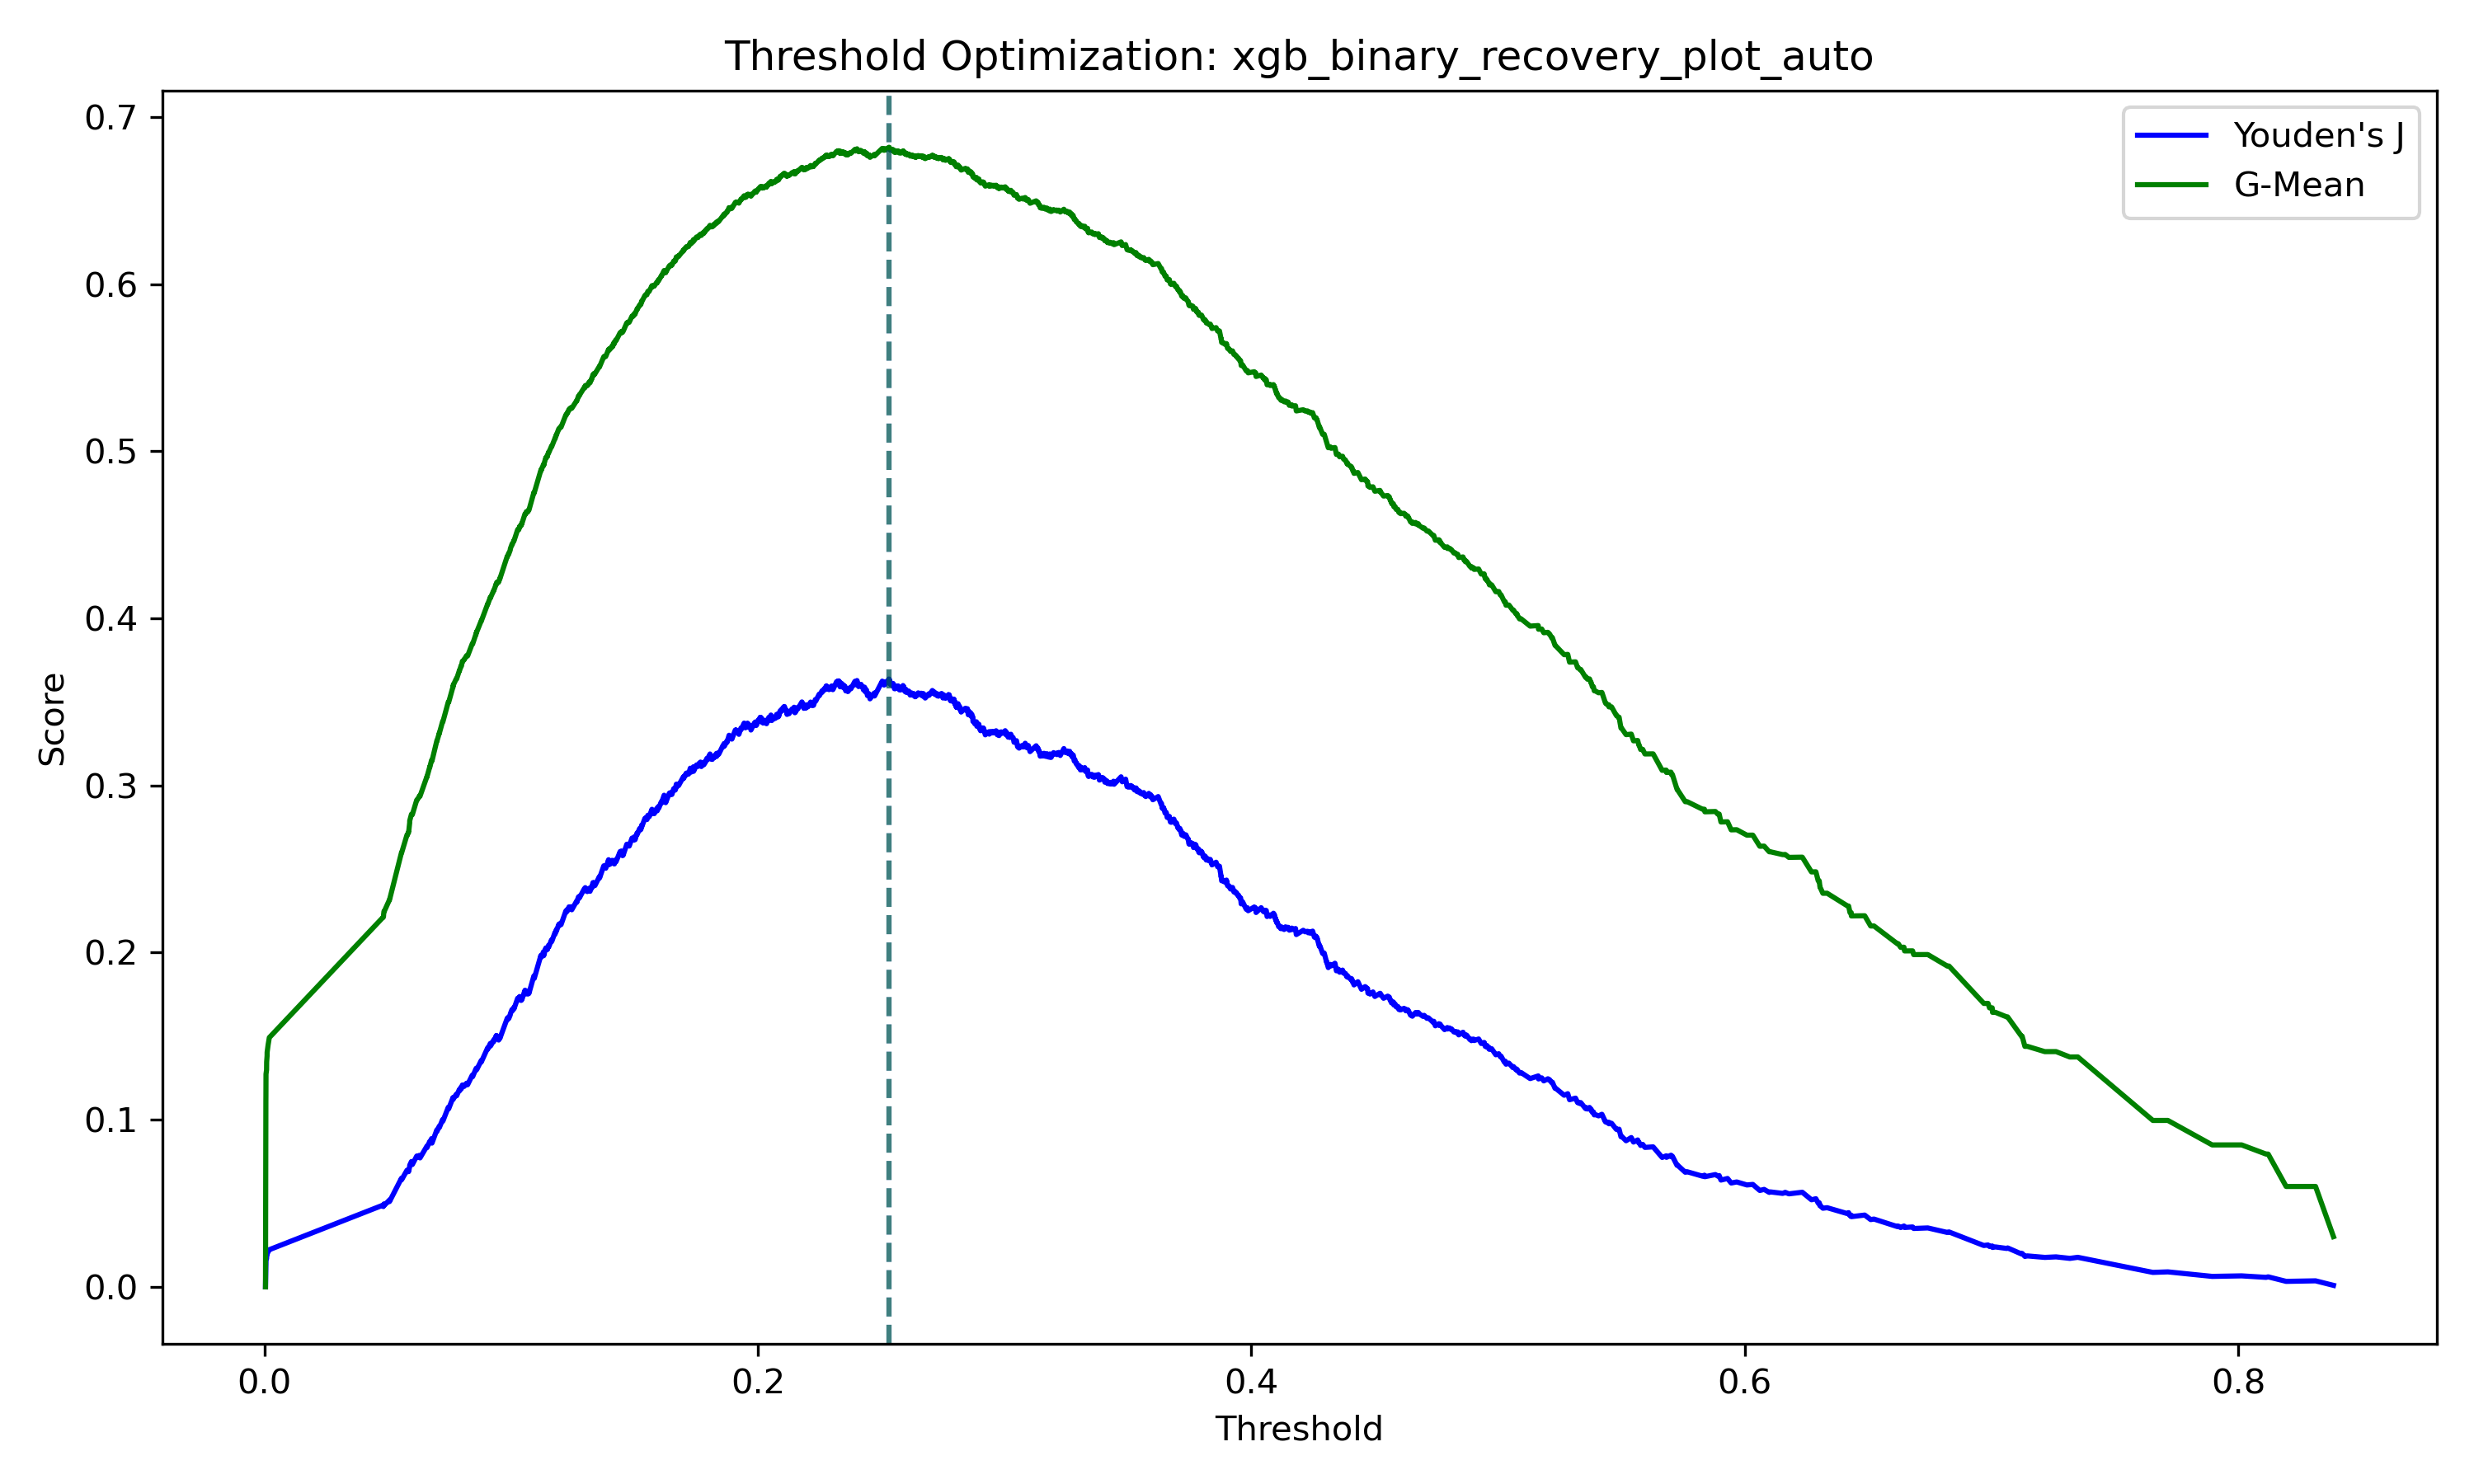

The data file committed next to this chart (first rows):
threshold, youden_j, gmean
inf, 0.0, 0.0
0.8386, 0.0009025, 0.03004
0.8313, 0.00361, 0.06008
0.8194, 0.003292, 0.06007
0.8121, 0.006, 0.07947
0.8113, 0.005682, 0.07946
0.8014, 0.006584, 0.08494
0.7894, 0.006267, 0.08493
0.7715, 0.008974, 0.09959
0.7654, 0.008656, 0.09957
0.735, 0.01768, 0.1376
0.7317, 0.01705, 0.1375
0.7261, 0.01795, 0.1408
0.7216, 0.01763, 0.1408
0.7145, 0.01853, 0.1439
0.7135, 0.01822, 0.1439
0.7124, 0.02002, 0.15
0.7121, 0.0197, 0.15
0.7065, 0.02331, 0.1616
0.7062, 0.02299, 0.1615
0.7015, 0.0239, 0.1643
0.7004, 0.02358, 0.1643
0.7003, 0.02448, 0.167
0.6992, 0.02416, 0.1669
0.6986, 0.02507, 0.1696
0.6969, 0.02475, 0.1696
0.6828, 0.03287, 0.192
0.6821, 0.03255, 0.1919
0.6742, 0.03526, 0.1988
0.6684, 0.03494, 0.1988
0.668, 0.03585, 0.201
0.6647, 0.03553, 0.201
0.6645, 0.03643, 0.2032
0.6632, 0.03548, 0.2031
0.6622, 0.03638, 0.2053
0.6618, 0.03606, 0.2053
0.6523, 0.04057, 0.2159
0.651, 0.04026, 0.2159
0.6486, 0.04296, 0.2221
0.6432, 0.04201, 0.2219
0.6431, 0.04291, 0.224
0.6426, 0.04259, 0.2239
0.6421, 0.0444, 0.2279
0.6417, 0.04376, 0.2278
0.6334, 0.04737, 0.2355
0.6316, 0.04706, 0.2355
0.6305, 0.04886, 0.2393
0.6305, 0.04854, 0.2392
0.6302, 0.05035, 0.2429
0.6298, 0.05003, 0.2429
0.6288, 0.05274, 0.2484
0.627, 0.0521, 0.2483
0.6233, 0.05662, 0.2571
0.6178, 0.05566, 0.257
0.6164, 0.05656, 0.2587
0.6154, 0.05593, 0.2586
0.6103, 0.05683, 0.2604
0.6099, 0.05651, 0.2603
0.6078, 0.05832, 0.2637
0.6061, 0.05768, 0.2636
... 1,341 more rows
